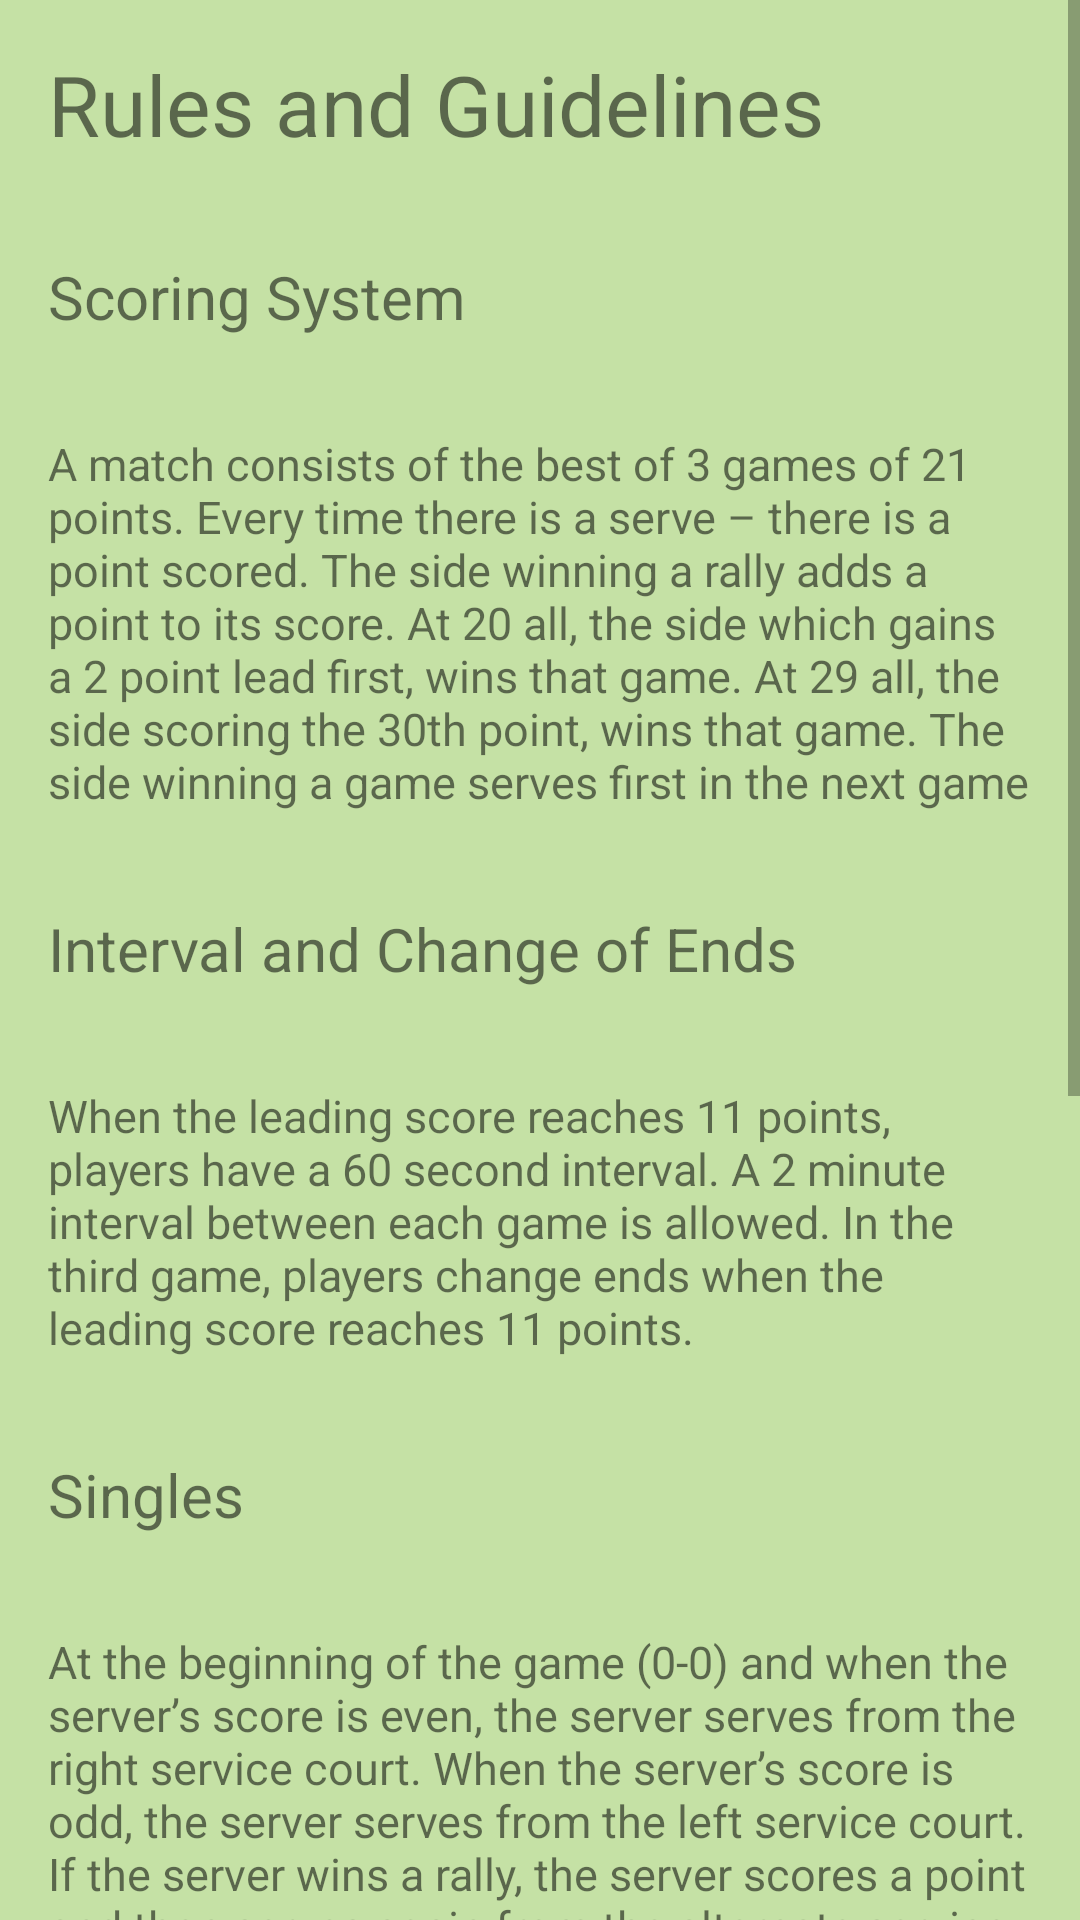

Layout XML and referenced resources for this Android screen:
<!-- AndroidManifest.xml: application theme AppTheme -->
<!-- res/layout/activity_badminton_1_fragment.xml -->
<?xml version="1.0" encoding="utf-8"?>
<ScrollView xmlns:android="http://schemas.android.com/apk/res/android"
xmlns:app="http://schemas.android.com/apk/res-auto"
xmlns:tools="http://schemas.android.com/tools"
android:layout_width="match_parent"
android:layout_height="match_parent"
android:background="@color/background_colour">

<LinearLayout xmlns:android="http://schemas.android.com/apk/res/android"
    xmlns:app="http://schemas.android.com/apk/res-auto"
    xmlns:tools="http://schemas.android.com/tools"
    android:layout_width="match_parent"
    android:layout_height="match_parent"
    android:orientation="vertical"
    tools:context="com.blogspot.physicsforsmartbrains.www.scorekeeper.badminton_1_fragment">


    <TextView
        android:layout_width="match_parent"
        android:layout_height="wrap_content"
        android:padding="16dp"
        android:text="Rules and Guidelines"
        android:textSize="28sp" />

    <TextView
        android:layout_width="wrap_content"
        android:layout_height="wrap_content"
        android:padding="16dp"
        android:text="Scoring System"
        android:textSize="20sp" />

    <TextView
        android:layout_width="match_parent"
        android:layout_height="wrap_content"
        android:padding="16dp"
        android:text="@string/bad_scoring_sys"
        android:textSize="15sp" />

    <TextView
        android:layout_width="wrap_content"
        android:layout_height="wrap_content"
        android:padding="16dp"
        android:text="Interval and Change of Ends"
        android:textSize="20sp" />

    <TextView
        android:layout_width="match_parent"
        android:layout_height="wrap_content"
        android:padding="16dp"
        android:text="@string/bad_score_2"
        android:textSize="15sp" />

    <TextView
        android:layout_width="wrap_content"
        android:layout_height="wrap_content"
        android:padding="16dp"
        android:text="Singles"
        android:textSize="20sp" />

    <TextView
        android:layout_width="match_parent"
        android:layout_height="wrap_content"
        android:padding="16dp"
        android:text="@string/bad_singles"
        android:textSize="15sp" />

    <TextView
        android:layout_width="wrap_content"
        android:layout_height="wrap_content"
        android:padding="16dp"
        android:text="Doubles"
        android:textSize="20sp" />

    <TextView
        android:layout_width="match_parent"
        android:layout_height="wrap_content"
        android:padding="16dp"
        android:text="@string/bad_doubles"
        android:textSize="15sp" />

    <TextView
        android:layout_width="wrap_content"
        android:layout_height="wrap_content"
        android:padding="16dp"
        android:text="Lets Play..."
        android:textSize="20sp" />


    
        
        
        
        
        
        

</LinearLayout>
</ScrollView>
<!-- resources referenced by this layout -->
<resources>
  <color name="background_colour">#C5E1A5</color>
  <string name="bad_doubles">A side has only one ‘set’.
  The service passes consecutively to the players as shown in the diagram.
  At the beginning of the game and when the score is even, the server serves from the right service court. When it is odd, the server serves from the left court.
  If the serving side wins a rally, the serving side scores a point and the same server serves again from the alternate service court.
  If the receiving side wins a rally, the receiving side scores a point. The receiving side becomes the new serving side.
  The players do not change their respective service courts until they win a point when their side is serving.</string>
  <string name="bad_score_2">When the leading score reaches 11 points, players have a 60 second interval.
  A 2 minute interval between each game is allowed.
  In the third game, players change ends when the leading score reaches 11 points.</string>
  <string name="bad_scoring_sys">A match consists of the best of 3 games of 21 points.
  Every time there is a serve – there is a point scored.
  The side winning a rally adds a point to its score.
  At 20 all, the side which gains a 2 point lead first, wins that game.
  At 29 all, the side scoring the 30th point, wins that game.
  The side winning a game serves first in the next game</string>
  <string name="bad_singles">At the beginning of the game (0-0) and when the server’s score is even, the server serves from the right service court. When the server’s score is odd, the server serves from the left service court.
  If the server wins a rally, the server scores a point and then serves again from the alternate service court.
  If the receiver wins a rally, the receiver scores a point and becomes the new server. They serve from the appropriate service court – left if their score is odd, and right if it is even.</string>
  <style name="AppTheme" parent="Theme.AppCompat.Light.DarkActionBar">
          
          <item name="colorPrimary">@color/colorPrimary</item>
          <item name="colorPrimaryDark">@color/colorPrimaryDark</item>
          <item name="colorAccent">@color/colorAccent</item>
      </style>
  <color name="colorPrimary">#8ac149</color>
  <color name="colorPrimaryDark">#599015</color>
  <color name="colorAccent">#689f38</color>
</resources>
